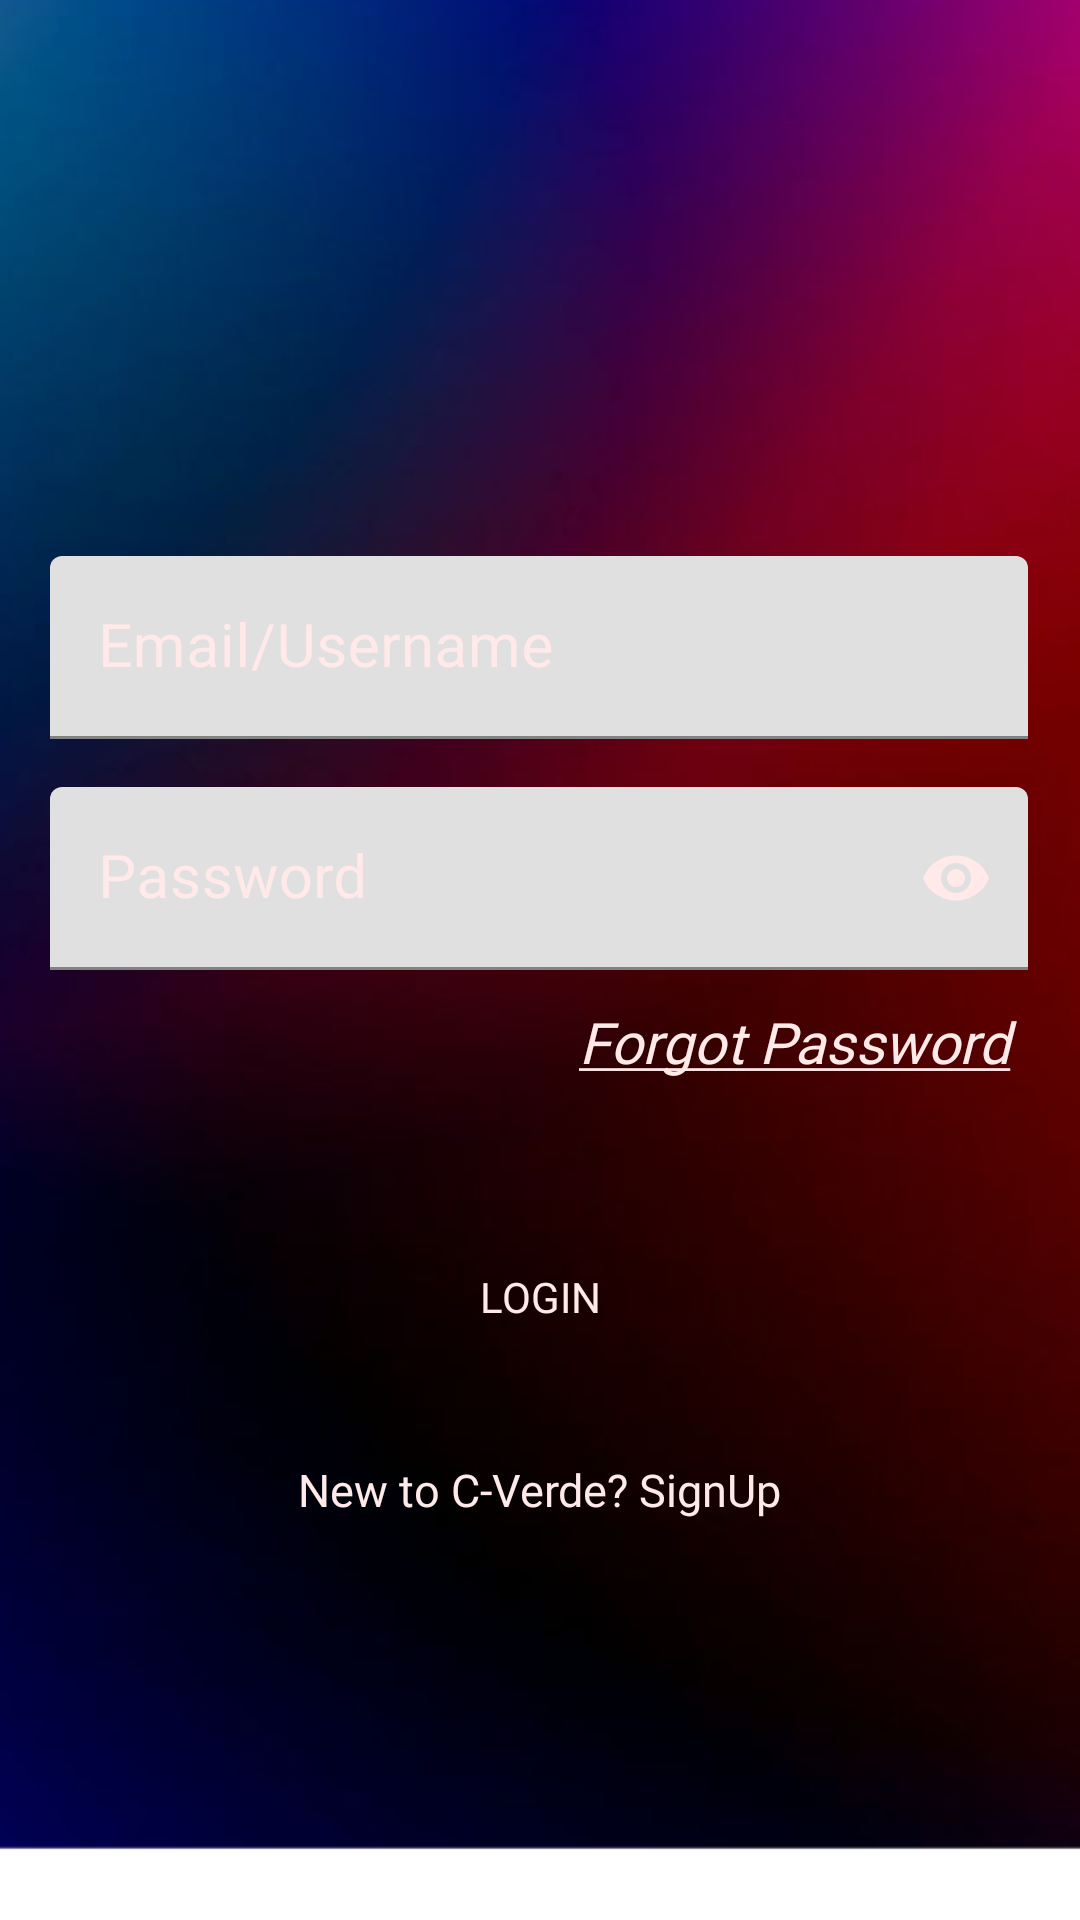

Here is an Android app screen rendered from its layout file. Give the layout XML and the strings, colors and styles it references.
<!-- AndroidManifest.xml: application theme Theme.CVERDETOTOO -->
<!-- res/layout/activity_signin.xml -->
<?xml version="1.0" encoding="utf-8"?>
<RelativeLayout xmlns:android="http://schemas.android.com/apk/res/android"
    xmlns:app="http://schemas.android.com/apk/res-auto"
    android:layout_width="match_parent"
    android:layout_height="match_parent"
    android:background="@drawable/regbg">


    <LinearLayout
        android:layout_width="match_parent"
        android:layout_height="match_parent"
        android:gravity="center"
        android:orientation="vertical"
        android:layout_centerInParent="true">


        <LinearLayout
            android:id="@+id/login"
            android:layout_width="335dp"
            android:layout_height="190dp"
            android:layout_marginTop="50dp"
            android:background="@drawable/regbg1"
            android:gravity="center"
            android:orientation="vertical">

            
            <com.google.android.material.textfield.TextInputLayout
                android:layout_width="326dp"
                android:layout_height="wrap_content"
                android:layout_marginBottom="16dp"
                app:hintTextColor="@color/WRed"
                android:textColorHint="@color/WRed"
                app:counterMaxLength="30">

                <com.google.android.material.textfield.TextInputEditText
                    android:id="@+id/txtEmail"
                    android:layout_width="match_parent"
                    android:layout_height="wrap_content"
                    android:hint="@string/Email_Uname"
                    android:fontFamily="@font/afacad"
                    android:textSize="20sp"
                    android:singleLine="true"
                    android:inputType="textEmailAddress"
                    android:textColor="@color/WRed" />
            </com.google.android.material.textfield.TextInputLayout>

            
            <com.google.android.material.textfield.TextInputLayout
                android:layout_width="326dp"
                android:layout_height="wrap_content"
                app:passwordToggleEnabled="true"
                app:passwordToggleTint="@color/WRed"
                app:hintTextColor="@color/WRed"
                android:textColorHint="@color/WRed">

                <com.google.android.material.textfield.TextInputEditText
                    android:id="@+id/LastPass"
                    android:layout_width="match_parent"
                    android:layout_height="wrap_content"
                    android:hint="@string/Password"
                    android:fontFamily="@font/afacad"
                    android:inputType="textPassword"
                    android:maxLength="20"
                    android:textSize="20sp"
                    android:singleLine="true"
                    android:textColor="@color/WRed" />
            </com.google.android.material.textfield.TextInputLayout>

            
            <RelativeLayout
                android:layout_width="match_parent"
                android:layout_height="wrap_content">

                <Button
                    android:id="@+id/btn_forgot_password"
                    android:layout_width="1000sp"
                    android:layout_height="wrap_content"
                    android:layout_alignParentStart="true"
                    android:layout_gravity="center_horizontal"
                    android:layout_marginStart="170dp"
                    android:textAllCaps="false"
                    android:background="@android:color/transparent"
                    android:fontFamily="@font/afacad"
                    android:padding="0dp"
                    android:text="@string/forgotpassword"
                    android:textColor="@color/WRed"
                    android:textSize="19sp"
                    android:textStyle="italic" />

            </RelativeLayout>
        </LinearLayout>

        
        <ProgressBar
            android:id="@+id/progressBar"
            android:layout_width="wrap_content"
            android:layout_height="wrap_content"
            android:visibility="gone"
            android:layout_gravity="center" />

        
        <Button
            android:id="@+id/btnLogIn"
            android:layout_width="258dp"
            android:layout_height="wrap_content"
            android:layout_marginBottom="15dp"
            android:layout_marginTop="35dp"
            android:fontFamily="@font/poppins_semibold"
            android:background="@drawable/redbtn"
            android:padding="12dp"
            android:text="@string/login"
            android:textColor="@color/WRed" />

        
        <TextView
            android:id="@+id/Register"
            android:layout_width="wrap_content"
            android:layout_height="wrap_content"
            android:layout_marginTop="15dp"
            android:fontFamily="@font/poppins_italic"
            android:text="@string/reg"
            android:textColor="@color/WRed"
            android:textSize="15sp"
            android:clickable="true"
            android:focusable="true" />


    </LinearLayout>

    <androidx.constraintlayout.widget.Barrier
        android:layout_width="wrap_content"
        android:layout_height="wrap_content"
        app:barrierDirection="top" />
</RelativeLayout>
<!-- resources referenced by this layout -->
<resources>
  <color name="WRed">#FFE9E9</color>
  <!-- drawable regbg: png bitmap (drawable, 136457 bytes) -->
  <string name="Email_Uname">Email/Username</string>
  <string name="Password">Password</string>
  <string name="forgotpassword"><u>Forgot Password</u></string>
  <string name="login">Login</string>
  <string name="reg">New to C-Verde? SignUp</string>
  <style name="Theme.CVERDETOTOO" parent="Theme.MaterialComponents.Light.NoActionBar">
          
          <item name="colorPrimary">@color/LBrown</item>
          <item name="colorPrimaryVariant">@color/LBrown</item>
          <item name="colorOnPrimary">@android:color/white</item>
  
          <item name="colorSecondary">@color/Green</item>
          <item name="colorSecondaryVariant">@color/DarkG</item>
          <item name="colorOnSecondary">@android:color/white</item>
  
          
      </style>
  <color name="LBrown">#E9E5D6</color>
  <color name="Green">#464E2E</color>
  <color name="DarkG">#38422B</color>
</resources>
